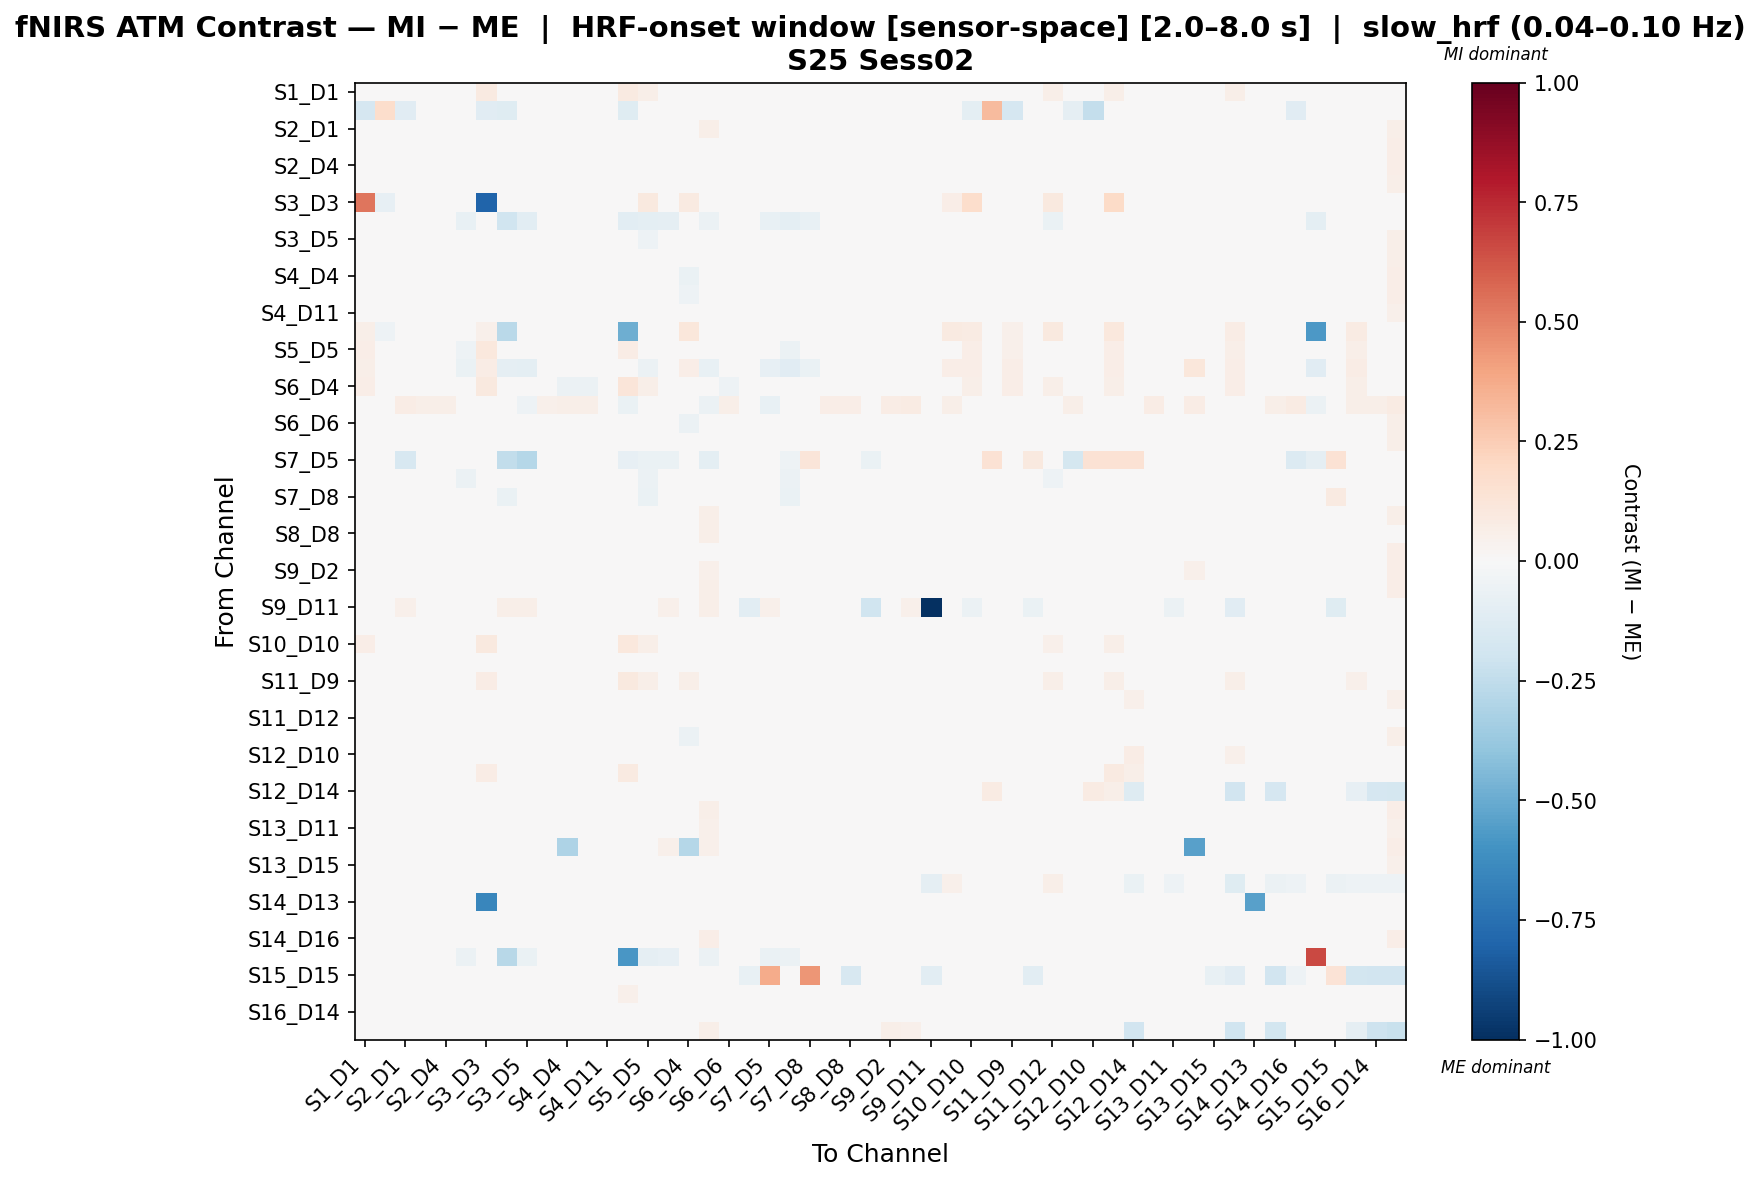

The data file committed next to this chart (first rows):
, S1_D1 hbo, S1_D3 hbo, S2_D1 hbo, S2_D2 hbo, S2_D4 hbo, S3_D1 hbo, S3_D3 hbo, S3_D4 hbo, S3_D5 hbo, S4_D2 hbo, S4_D4 hbo, S4_D6 hbo, S4_D11 hbo, S5_D3 hbo, S5_D5 hbo, S5_D7 hbo, S6_D4 hbo, S6_D5 hbo, S6_D6 hbo, S6_D8 hbo, S7_D5 hbo, S7_D7 hbo, S7_D8 hbo
S1_D1 hbo, 0.03989, -0.03156, -0.01864, -0.03871, -0.04053, -0.0378, 0.08968, -0.009141, -0.01002, -0.03141, -0.0232, -0.03962, -0.03962, 0.08798, 0.05658, 0.03829, 0.04894, 0.008872, -0.02959, -0.01864, 0.02593, -0.03141, 0.007829
S1_D3 hbo, -0.1644, 0.1785, -0.1112, 0.0227, 0.0227, 0.0227, -0.1109, -0.1226, 0.0008678, 0.0227, 0.0227, 0.0227, 0.0227, -0.1228, 0.0289, 0.0289, 0.0227, 0.01961, 0.0227, 0.0289, 0.0289, 0.0289, 0.0289
S2_D1 hbo, -0.02841, 0.007392, -0.02498, -0.006885, -0.008294, -0.005378, 0.0, -0.02314, 0.01885, -0.001401, -0.001924, -0.008294, -0.02538, 0.01691, -0.0222, 0.007541, -0.04285, 0.06016, -0.003688, 0.0003413, 0.02362, -0.02408, 0.02199
S2_D2 hbo, -0.03805, 0.01194, 9.360325123179941e-05, -0.01004, -0.0119, -0.008654, 0.0, -0.007306, 0.02646, -0.007574, 0.01317, -0.009057, -0.03358, 0.01972, -0.03195, -0.002588, -0.04441, 0.04884, 0.002373, -0.001954, 0.02284, -0.03436, 0.01857
S2_D4 hbo, -0.03817, 0.0117, -0.002016, -0.009442, -0.01133, -0.006245, 0.0, -0.008412, 0.02539, -0.008407, 0.01712, -0.008253, -0.03442, 0.02021, -0.03128, -0.002447, -0.04231, 0.0467, 0.003886, -0.002493, 0.0218, -0.03376, 0.01829
S3_D1 hbo, -0.03417, 0.01159, 0.001991, -0.002808, -0.003335, -0.008323, 0.0, -0.0219, 0.01253, -0.004422, 0.01717, -0.00061, -0.02654, 0.007145, -0.04216, -0.01661, -0.03869, 0.03309, 0.007975, 4.4968880630058974e-05, 0.0149, -0.04525, 0.005623
S3_D3 hbo, 0.533, -0.07925, 0.0, 0.0, 0.0, 0.0, -0.8033, 0.0, 0.0, 0.0, 0.0, 0.0, -0.01981, 0.01593, 0.09517, 0.04362, 0.08724, 0.0, 0.0, -0.03962, 0.0, 0.0, 0.0
S3_D4 hbo, -0.01306, 0.01214, -0.01312, -0.01006, -0.01306, -0.07566, 0.0, -0.1979, -0.1056, -0.01169, -0.01306, -0.01306, -0.01306, -0.1058, -0.1005, -0.09348, -0.01306, -0.05915, -0.01306, 0.01194, -0.07465, -0.09648, -0.07161
S3_D5 hbo, -0.02694, 0.00967, 0.007646, 0.01592, 0.01451, -0.00316, 0.0, -0.04377, -0.04098, 0.01469, 0.01804, 0.01451, -0.006918, -0.01789, -0.05237, -0.02893, -0.02835, 0.006116, 0.01922, 0.0002797, -0.02083, -0.04801, -0.00682
S4_D2 hbo, -0.03609, 0.01253, 0.00317, -0.008017, -0.008586, -0.005411, 0.0, -0.01103, 0.02999, -0.007071, 0.006064, -0.007447, -0.02657, 0.0205, -0.0348, -0.0072, -0.04474, 0.04925, -0.003165, 0.001421, 0.02277, -0.03546, 0.01811
S4_D4 hbo, -0.02836, 0.01161, -0.003926, 0.006509, 0.005981, 0.00591, 0.0, -0.01306, 0.02131, -0.0003262, -0.03718, -0.015, -0.02053, 0.02006, -0.02593, -0.0008691, -0.06785, 0.04638, -0.02336, -0.006572, 0.02165, -0.0311, 0.01535
S4_D6 hbo, -0.03602, 0.01166, -0.0004366, -0.007839, -0.01012, -0.005037, 0.0, -0.007536, 0.02699, -0.005692, -0.001183, -0.02409, -0.0313, 0.02015, -0.02934, -0.000828, -0.05367, 0.04715, -0.01149, -0.001042, 0.02174, -0.0319, 0.01878
S4_D11 hbo, -0.03759, 0.01167, 0.002825, -0.0137, -0.01586, -0.008287, -0.006776, -0.00866, 0.02533, -0.003282, 0.007318, -0.01398, -0.02136, 0.02017, -0.03042, -0.002947, -0.04154, 0.04402, -0.001124, 0.0003455, 0.02176, -0.03279, 0.02671
S5_D3 hbo, 0.05955, -0.05463, 0.0255, 0.02768, 0.02768, -0.004435, 0.05018, -0.2716, -0.03801, 0.0255, 0.02768, 0.02768, 0.02768, -0.4853, 0.04301, -0.01389, 0.113, -0.04834, 0.02768, 0.02695, -0.04122, -0.0348, -0.02764
S5_D5 hbo, 0.06839, 0.0126, -0.01832, -0.03809, -0.03989, -0.0541, 0.1076, -0.02682, -0.03724, -0.03675, -0.02642, -0.03944, -0.03989, 0.07576, 0.04002, 0.01208, 0.04531, -0.01117, -0.03271, -0.01652, -0.004252, -0.05841, -0.01105
S5_D7 hbo, 0.0603, 0.01263, 0.009316, -0.01236, -0.01371, -0.06619, 0.07752, -0.09076, -0.09564, -0.01204, -0.005649, -0.01371, -0.01371, -0.04178, -0.05881, -0.0002666, 0.06381, -0.07686, -0.01169, 0.009767, -0.08522, -0.1144, -0.0668
S6_D4 hbo, 0.06329, 0.0118, -0.0333, -0.04554, -0.04446, -0.045, 0.09902, -0.008465, -0.01234, -0.04144, -0.05528, -0.058, -0.04391, 0.1194, 0.06152, 0.04789, 0.02999, 0.006971, -0.05041, -0.03034, 0.02198, -0.03511, 0.009138
S6_D5 hbo, 0.01302, 0.01903, 0.07623, 0.06016, 0.05715, 0.009655, 0.0, -0.02317, -0.05396, 0.05018, 0.05715, 0.05715, 0.03393, -0.06829, -0.04926, -0.04224, 0.01302, -0.05616, 0.05715, 0.02541, -0.07286, -0.0317, -0.01337
S6_D6 hbo, -0.03322, 0.01177, 0.001316, -0.000601, -0.001136, 0.0001837, 0.0, -0.0111, 0.02677, -0.003487, -0.01402, -0.02122, -0.02321, 0.02033, -0.03114, -0.003237, -0.05622, 0.04858, -0.02584, -0.001627, 0.02194, -0.03435, 0.01655
S6_D8 hbo, -0.02828, 0.01263, 0.007365, 0.0001454, -0.001208, -2.1377873831962046e-05, -0.009496, -0.007492, 0.01578, 0.005109, 0.002572, -0.001208, -0.02439, 0.0167, -0.0196, 0.00396, -0.0388, 0.04552, 0.002682, -0.0193, 0.01984, -0.02339, 0.02345
S7_D5 hbo, 0.01886, 0.01427, -0.1616, 0.02242, 0.02089, 0.03718, 0.0, -0.2498, -0.2848, 0.01987, 0.02089, 0.02089, 0.02089, -0.07874, -0.06702, -0.06396, 0.02089, -0.09496, 0.02089, -0.002365, 0.009466, -0.05218, 0.1189
S7_D7 hbo, -0.03628, 0.01277, -0.01946, -0.04063, -0.042, -0.05614, 0.0, -0.0252, -0.03409, -0.03736, -0.02997, -0.042, -0.04107, -0.01237, -0.05647, -0.02877, -0.04246, -0.007624, -0.03645, -0.01671, -0.0005105, -0.0579, -0.009398
S7_D8 hbo, -0.0293, 0.01282, 0.01342, 0.006546, 0.005172, -0.02491, 0.0, -0.06422, -0.03726, 0.003799, 0.005172, 0.005172, 0.005172, -0.03373, -0.06762, -0.04865, -0.02518, 0.001264, 0.005172, 0.01525, 0.04544, -0.06716, 0.03196
S8_D6 hbo, -0.03671, 0.01266, 0.01512, -0.009962, -0.01132, -0.0101, -0.00973, 0.0002423, 0.0358, -0.005218, 0.004165, -0.01132, -0.0338, 0.01719, -0.02636, 0.0009113, -0.04314, 0.05654, -0.003294, 0.002647, 0.02985, -0.02578, 0.02947
S8_D8 hbo, -0.02809, 0.01415, 0.01574, 0.006145, 0.004629, 0.004124, -0.01052, -0.005846, 0.03253, 0.002608, 0.004124, 0.004629, -0.01451, 0.01819, -0.0189, 0.00729, -0.03457, 0.05941, 0.004124, -3.3201030371797385e-05, 0.03183, -0.01921, 0.01045
S8_D15 hbo, -0.03414, 0.009502, 0.003655, -0.003068, -0.004466, -0.007254, 0.0, -0.005723, 0.0181, -0.007988, 0.005685, -0.004466, -0.02727, 0.0177, -0.0276, 0.004338, -0.04717, 0.04859, 0.0003767, -0.007014, 0.02125, -0.02897, 0.02404
S9_D2 hbo, -0.03179, 0.01287, -0.007429, -0.003419, -0.003276, -0.001867, 0.0, -0.009176, 0.01862, -0.005545, 0.006852, -0.001113, -0.02811, 0.0162, -0.02599, 0.002185, -0.04548, 0.0537, 0.0003649, -0.009383, 0.02669, -0.03044, 0.01681
S9_D9 hbo, -0.0343, 0.01482, 0.002284, -0.004324, -0.005912, -0.008079, 0.0, -0.0044, 0.0233, -0.004637, 0.001305, -0.002482, -0.02723, 0.01905, -0.02904, 0.006105, -0.048, 0.06129, 0.0003996, -0.002426, 0.03335, -0.03168, 0.01863
S9_D11 hbo, 0.0, 0.01233, 0.05139, 0.006166, 0.0, 0.0, -0.03962, 0.0555, 0.0555, 0.0, 0.0, 0.0, -0.02476, 0.0, 0.03905, 0.05344, 0.0, 0.0555, 0.0, -0.1087, 0.05344, 0.04727, 0.04727
S10_D9 hbo, -0.01125, 0.01166, -0.0107, -0.02385, -0.02627, -0.01962, 0.02698, -0.008432, 0.0162, -0.01657, 8.77735097617506e-05, -0.02476, -0.03854, 0.04713, -0.004382, 0.01493, -0.01595, 0.03705, -0.00843, -0.009667, 0.02174, -0.03384, 0.01618
S10_D10 hbo, 0.06579, -0.009937, -0.02678, -0.04348, -0.04603, -0.04178, 0.09942, -0.00876, -0.009354, -0.03527, -0.02649, -0.04518, -0.04518, 0.1054, 0.06062, 0.03887, 0.04282, 0.007378, -0.03244, -0.02366, 0.0227, -0.03094, 0.01083
S10_D12 hbo, -0.02933, -0.01189, -0.002966, -0.02004, -0.02058, -0.01213, 0.008049, -0.008791, 0.01194, -0.0111, -0.0008218, -0.01782, -0.02503, 0.02884, -0.01088, 0.01036, -0.01583, 0.03113, -0.006671, -0.003385, 0.03265, -0.03424, 0.01679
S11_D9 hbo, 0.02341, -0.02944, -0.02017, -0.03817, -0.04122, -0.03694, 0.07679, -0.009529, -0.01068, -0.03387, -0.02233, -0.04091, -0.0406, 0.09744, 0.05722, 0.04156, 0.05532, 0.007828, -0.02964, -0.01896, 0.02469, -0.03175, 0.009078
S11_D11 hbo, -0.03721, 0.01338, 0.0156, -0.008618, -0.01171, 0.002342, -0.009238, -0.001912, 0.01364, -0.002004, 0.007729, -0.01088, -0.02751, 0.01816, -0.02458, 0.001181, -0.04037, 0.03017, 0.001919, -0.008018, 0.03668, -0.02456, 0.0303
S11_D12 hbo, 0.002047, 0.01166, -0.007635, -0.01987, -0.02236, -0.02844, 0.04015, -0.01969, 0.003698, -0.01444, -0.002921, -0.021, -0.03224, 0.04631, -0.002255, 0.003446, -0.007407, 0.02181, -0.008746, -0.006287, 0.01097, -0.04313, 0.005763
S11_D13 hbo, -0.02438, 0.005815, -0.024, 0.01142, 0.01083, 0.009897, 0.0, -0.0406, 0.006728, 0.00354, -0.01104, -0.01044, -0.01341, 0.02016, -0.0223, 0.003548, -0.05474, 0.04797, -0.01316, -0.004596, 0.01386, -0.02673, 0.01095
S12_D10 hbo, -0.03183, -0.01707, -0.01887, -0.0237, -0.0237, -0.01453, 0.01088, -0.01476, 0.003607, -0.01645, -0.006523, -0.02155, -0.02335, 0.02852, -0.003603, 0.01558, -0.01265, 0.02523, -0.01216, -0.006256, 0.03766, -0.03294, 0.0204
S12_D12 hbo, 0.04111, 0.001337, -0.03089, -0.04549, -0.04603, -0.0334, 0.07665, -0.009267, -0.01461, -0.0371, -0.02824, -0.04321, -0.0418, 0.08623, 0.04367, 0.03125, 0.02833, 0.007119, -0.03427, -0.02784, 0.04107, -0.03814, 0.008481
S12_D14 hbo, -0.005217, 0.01183, 0.0218, 0.02178, 0.02124, 0.03407, 0.0, -0.01609, 0.02126, 0.02988, 0.02974, 0.02474, 0.01893, 0.02044, -0.001333, -0.001592, -0.004301, 0.0351, 0.03096, 0.02516, 0.04313, -0.006452, 0.02826
S13_D6 hbo, -0.03808, 0.01305, 0.003265, -0.004272, -0.00567, -0.006136, 0.0, -0.00807, 0.02643, -0.009176, -0.0009366, -0.00567, -0.02756, 0.01771, -0.03169, -0.0005415, -0.04852, 0.0587, -0.005096, 0.004061, 0.0289, -0.03232, 0.02191
S13_D11 hbo, -0.03446, 0.01392, 0.01175, 0.001688, 0.0001964, 0.0001964, -0.01149, -0.009263, 0.02373, 0.0004746, 0.001469, 0.0001964, -0.006982, 0.0179, -0.02346, -0.0009864, -0.03672, 0.05134, 0.0001964, -0.003487, 0.02835, -0.02683, 0.03393
S13_D13 hbo, -0.003951, 0.01327, 0.02987, 0.03424, 0.0322, 0.03175, 0.0, 0.01276, 0.04758, 0.02528, -0.3055, 0.03521, 0.0099, 0.01633, 0.003732, 0.05344, -0.2869, 0.05203, 0.03271, 0.02493, 0.02603, 0.001189, 0.02841
S13_D15 hbo, -0.03006, 0.0136, 0.01151, 0.009714, 0.008257, 0.007771, -0.009807, -0.01361, 0.01695, 0.001311, 0.007771, 0.008257, -0.01837, 0.01846, -0.02159, 0.001929, -0.03427, 0.04801, 0.007771, -0.01576, 0.02031, -0.02185, 0.01462
S14_D12 hbo, 0.02333, 0.01181, 0.01998, 0.02359, 0.02305, 0.02413, -0.003043, -0.01627, 0.02067, 0.02878, 0.02795, 0.02413, -0.005613, 0.04918, 0.0284, 0.02305, 0.02419, 0.03355, 0.02917, -0.02041, 0.022, -0.004977, 0.02346
S14_D13 hbo, 0.0, 0.01278, 0.04473, 0.01917, 0.0, 0.0, -0.6529, 0.04473, 0.04473, 0.0, 0.0, 0.0, 0.0, 0.0, 0.04473, 0.04473, 0.0, 0.04473, 0.0, 0.04473, 0.04473, 0.04473, 0.04473
S14_D14 hbo, -0.03377, 0.01168, 0.007922, 0.007794, 0.007263, 0.006206, 0.0, -0.00962, 0.02408, 0.004151, 0.02156, 0.01044, -0.01623, 0.02018, -0.03037, -0.002145, -0.03656, 0.04717, 0.01422, 0.004559, 0.02178, -0.03542, 0.0172
S14_D16 hbo, -0.03346, 0.01412, 0.001544, 0.002774, 0.0007478, -0.001515, -0.01116, -0.004999, 0.02662, -0.0009667, 0.00876, 0.003011, -0.0279, 0.01824, -0.02375, 0.006373, -0.04085, 0.0664, 0.004581, -0.001516, 0.03225, -0.02157, 0.02487
S15_D13 hbo, 0.0, 0.01462, 0.04631, 0.007312, 0.0, -0.05683, 0.0, -0.2768, -0.06736, 0.0, 0.0, 0.0, 0.0, -0.5837, -0.08847, -0.08441, 0.0, -0.05599, 0.0, 0.04631, -0.06736, -0.05599, -0.04462
S15_D15 hbo, 0.01853, 0.01922, 0.02814, 0.02539, 0.02402, 0.02265, -0.03122, 0.01716, -0.02191, 0.0199, 0.02265, 0.02333, 0.003134, 0.02127, 0.03088, 0.0302, 0.02333, -0.03748, 0.02265, -0.07216, 0.3676, 0.02951, 0.4413
S15_D16 hbo, 0.006689, 0.01276, 0.01182, -0.002011, -0.003378, -0.003378, 0.01353, -0.003592, 0.0128, -0.0002986, 0.004465, -0.003378, -0.02366, 0.05215, 0.01794, 0.02757, 0.007779, 0.03826, 0.0005434, -0.01734, 0.02779, -0.01886, 0.0154
S16_D14 hbo, -0.03208, 0.0118, 0.007027, 0.02225, 0.02225, 0.02125, 0.0, -0.0193, 0.01328, 0.01163, 0.0238, 0.02487, -0.004247, 0.02038, -0.02457, -0.001366, -0.02511, 0.04649, 0.01964, 0.002933, 0.02199, -0.02726, 0.006657
S16_D16 hbo, -0.005647, 0.01328, 0.04306, 0.04344, 0.04202, 0.03991, 0.0, -0.007545, 0.04565, 0.0331, 0.04413, 0.04413, 0.01668, 0.01708, 0.006211, 0.007634, -0.002801, 0.0572, 0.04202, 0.03815, 0.02988, 0.007634, 0.02056
